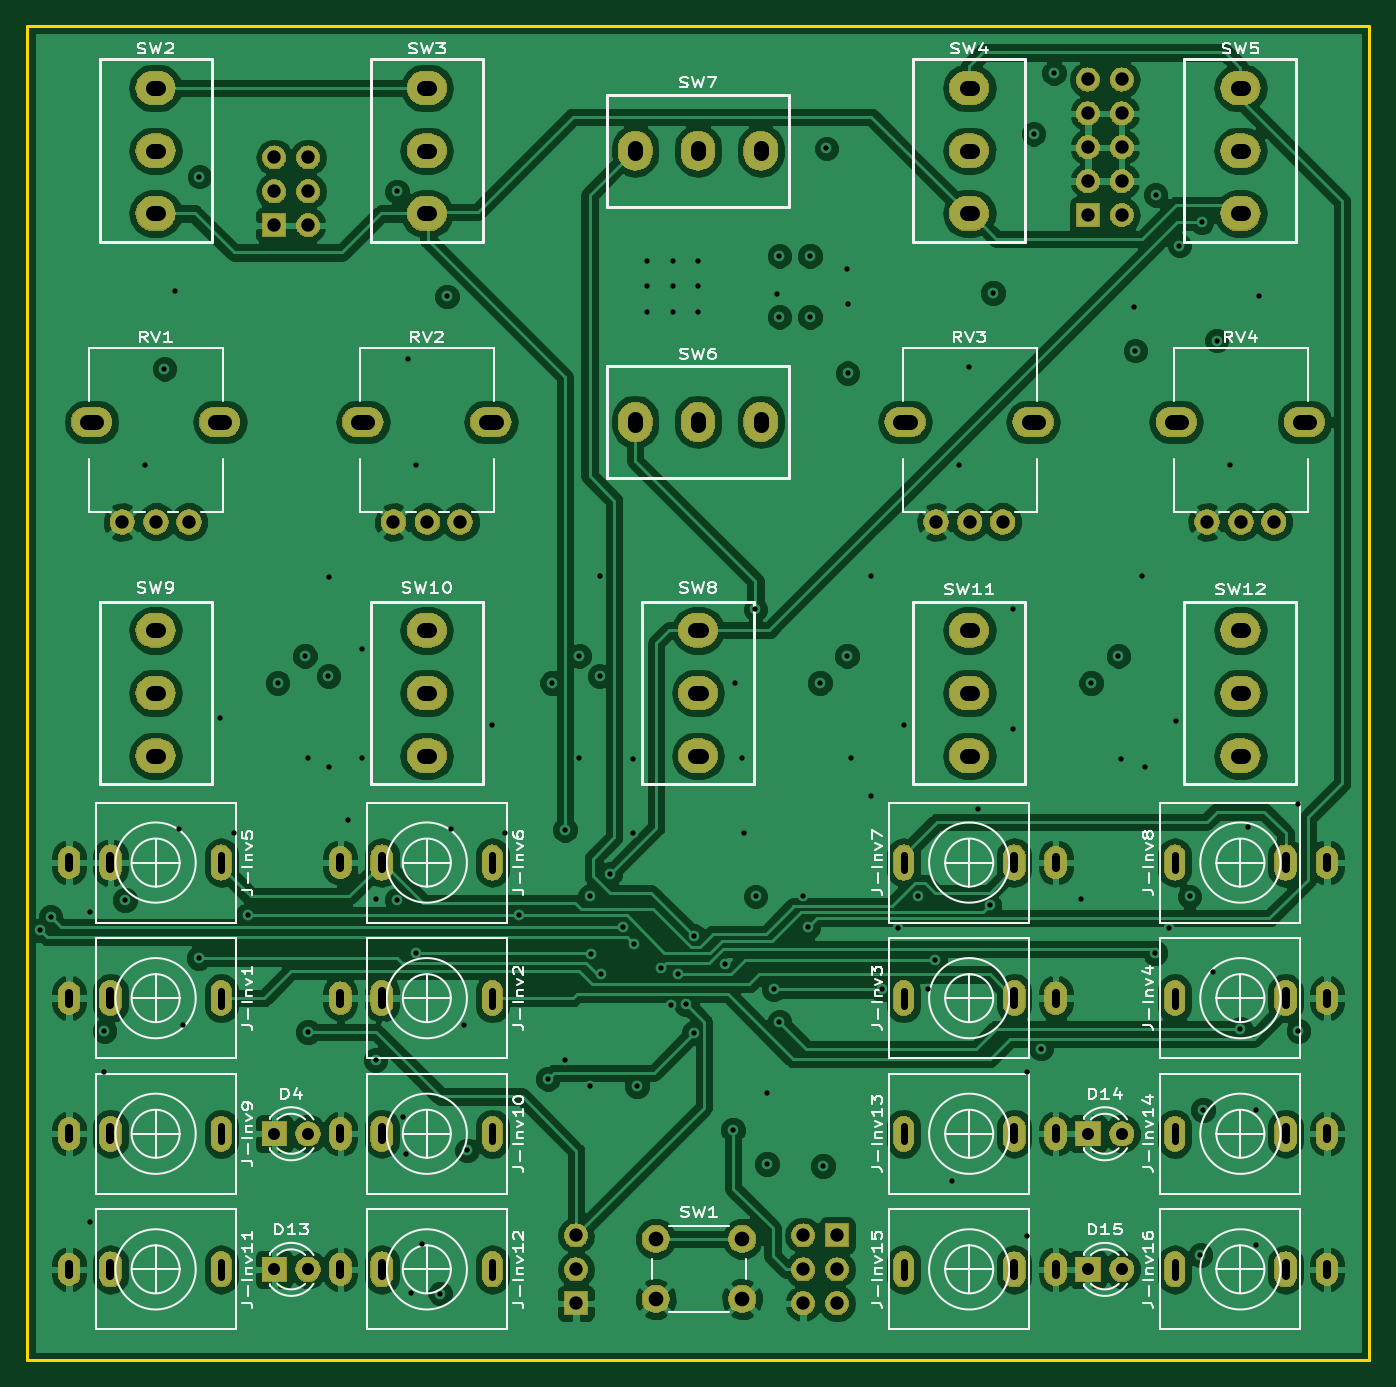
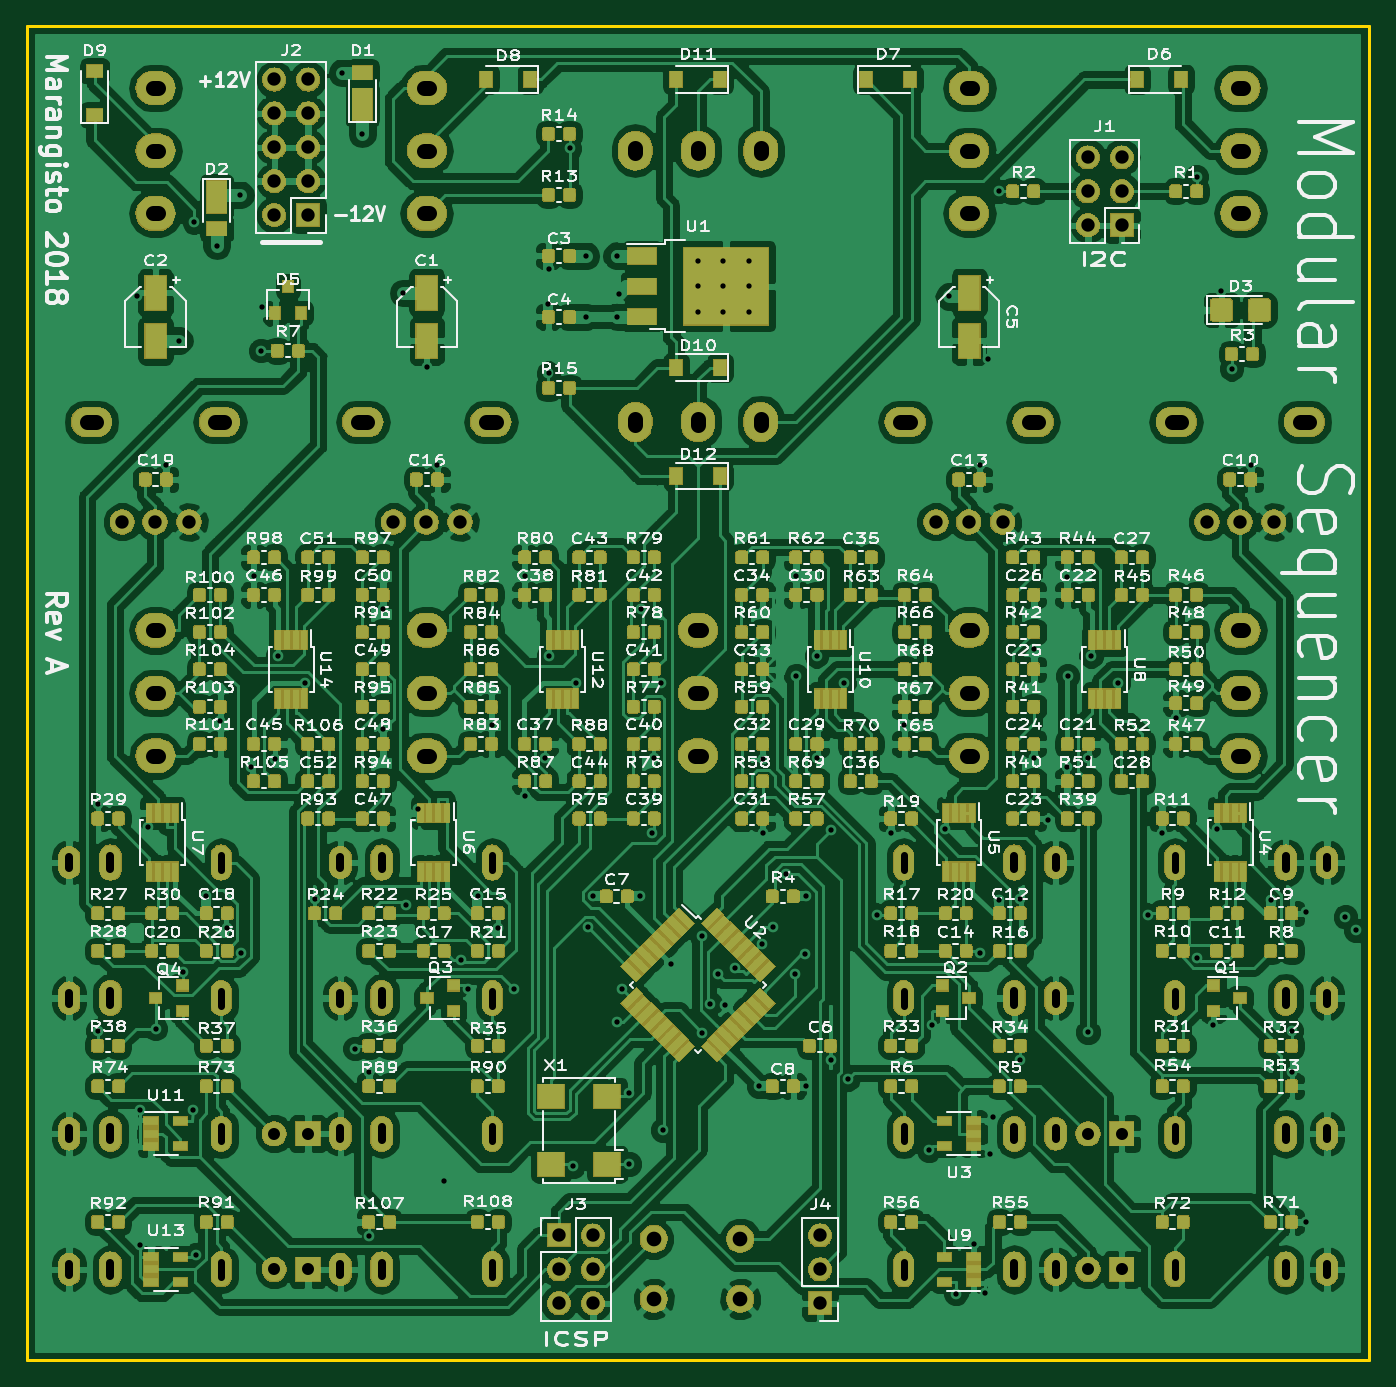
Circuit board: 12 layer files. Board 100.6 x 100.0 mm.
- bottom_copper: Sequencer-B.Cu.gbr (1054002 bytes)
- bottom_mask: Sequencer-B.Mask.gbr (460714 bytes)
- paste: Sequencer-B.Paste.gbr (546387 bytes)
- bottom_silk: Sequencer-B.SilkS.gbr (219541 bytes)
- outline: Sequencer-Edge.Cuts.gbr (732 bytes)
- top_copper: Sequencer-F.Cu.gbr (227437 bytes)
- top_mask: Sequencer-F.Mask.gbr (163418 bytes)
- top_silk: Sequencer-F.SilkS.gbr (46289 bytes)
- inner_copper: Sequencer-In1.Cu.gbr (213093 bytes)
- inner_copper: Sequencer-In2.Cu.gbr (210012 bytes)
- drill: Sequencer-NPTH.drl (423 bytes)
- drill: Sequencer-PTH.drl (6033 bytes)

=== bottom_copper: Sequencer-B.Cu.gbr (1054002 bytes, source omitted) ===
=== bottom_mask: Sequencer-B.Mask.gbr (460714 bytes, source omitted) ===
=== paste: Sequencer-B.Paste.gbr (546387 bytes, source omitted) ===
=== bottom_silk: Sequencer-B.SilkS.gbr (219541 bytes, source omitted) ===
=== outline: Sequencer-Edge.Cuts.gbr ===
G04 #@! TF.GenerationSoftware,KiCad,Pcbnew,5.0.0-fee4fd1~66~ubuntu16.04.1*
G04 #@! TF.CreationDate,2018-12-26T20:43:45+08:00*
G04 #@! TF.ProjectId,Sequencer,53657175656E6365722E6B696361645F,rev?*
G04 #@! TF.SameCoordinates,PX8d9e880PY6424e28*
G04 #@! TF.FileFunction,Profile,NP*
%FSLAX46Y46*%
G04 Gerber Fmt 4.6, Leading zero omitted, Abs format (unit mm)*
G04 Created by KiCad (PCBNEW 5.0.0-fee4fd1~66~ubuntu16.04.1) date Wed Dec 26 20:43:45 2018*
%MOMM*%
%LPD*%
G01*
G04 APERTURE LIST*
%ADD10C,0.200000*%
G04 APERTURE END LIST*
D10*
X50302540Y-49994920D02*
X50302540Y50005080D01*
X50302540Y50005080D02*
X-50297460Y50005080D01*
X-50297460Y50005080D02*
X-50297460Y-49994920D01*
X-50297460Y-49994920D02*
X50302540Y-49994920D01*
M02*

=== top_copper: Sequencer-F.Cu.gbr (227437 bytes, source omitted) ===
=== top_mask: Sequencer-F.Mask.gbr (163418 bytes, source omitted) ===
=== top_silk: Sequencer-F.SilkS.gbr (46289 bytes, source omitted) ===
=== inner_copper: Sequencer-In1.Cu.gbr (213093 bytes, source omitted) ===
=== inner_copper: Sequencer-In2.Cu.gbr (210012 bytes, source omitted) ===
=== drill: Sequencer-NPTH.drl (423 bytes, source withheld) ===
=== drill: Sequencer-PTH.drl (6033 bytes, source withheld) ===
